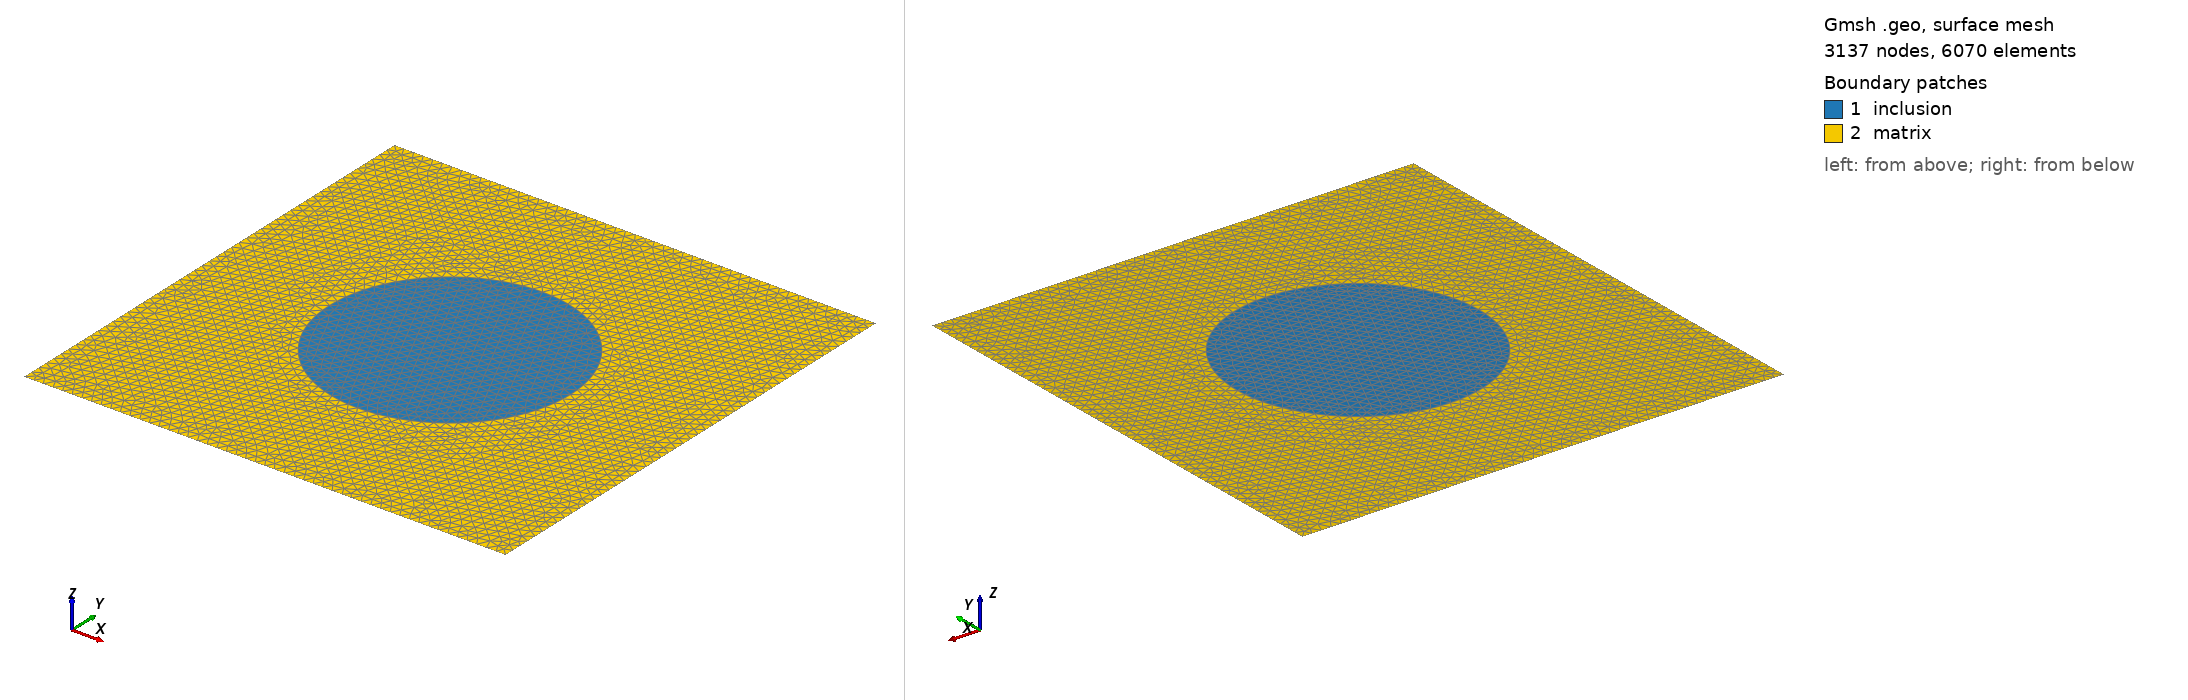

Gmsh geometry script, surface-meshed: 3137 nodes, 6070 surface elements. Boundary patches (legend numbers): 1 inclusion, 2 matrix. Left view from above one corner, right view from below the opposite corner. Legend entries are the model's physical surfaces. The drawing asked Gmsh for element sizes between 1% and 20% of the model's largest extent; the script's own settings can give other sizes.

=== homogenized_plate.geo (drawn) ===
el_size = 0.02;
inclusion_radius = 0.25;
box_size = 1.0; // this is the edge length of the box

Point(1) = {-box_size/2, -box_size/2, 0, el_size};
Point(2) = {-box_size/2 + inclusion_radius, -box_size/2, 0, el_size};
Point(3) = {-box_size/2, -box_size/2 + inclusion_radius, 0, el_size};
Point(4) = {-box_size/2 - inclusion_radius, -box_size/2, 0, el_size};
Point(5) = {-box_size/2, -box_size/2 - inclusion_radius, 0, el_size};

Point(6) = {0, 0, 0, el_size};
Point(7) = {-box_size, 0, 0, el_size};
Point(8) = {-box_size, -box_size, 0, el_size};
Point(9) = {0, -box_size, 0, el_size};
Circle(1) = {2, 1, 3};
Circle(2) = {3, 1, 4};
Circle(3) = {4, 1, 5};
Circle(4) = {5, 1, 2};
Line(5) = {9, 6};
Line(6) = {6, 7};
Line(7) = {7, 8};
Line(8) = {8, 9};
Line Loop(9) = {4, 1, 2, 3};
Plane Surface(10) = {9};
Line Loop(11) = {5, 6, 7, 8};
Plane Surface(12) = {9, -11};
Physical Surface("inclusion") = {10};
Physical Surface("matrix") = {12};
Physical Line("bottom") = {8};
Physical Line("right") = {5};
Physical Line("top") = {6};
Physical Line("left") = {7};
